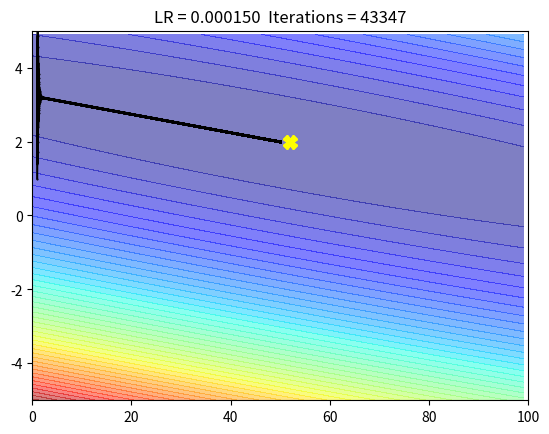

Write the Python code that produced this figure.
# [redacted]
# [redacted]
# Homework 1

import numpy as np
import matplotlib.pyplot as plt

x_data = np.array([35., 38., 31., 20., 22., 25., 17., 60., 8., 60.])
y_data = 2*x_data+50+5*np.random.random()

bias = np.arange(0,100,1) #bias
weight = np.arange(-5, 5,0.1) #weight
Z = np.zeros((len(bias),len(weight)))

for i in range(len(bias)):
    for j in range(len(weight)):
        b = bias[i]
        w = weight[j]
        Z[j][i] = 0
        for n in range(len(x_data)):
            Z[j][i] = Z[j][i] + (w * x_data[n] + b - y_data[n]) ** 2
        Z[j][i] = Z[j][i]/len(x_data)

plt.xlim(0,100)
plt.ylim(-5,5)
plt.plot(52, 2,"X", color = "yellow", markersize = 10) # plot the target
plt.contourf(bias,weight,Z, 50, alpha =0.5, cmap= plt.get_cmap('jet'))

b = 1 # initial b
w = 1 # initial w
lr = 0.00015 #learning rate
iteration = 100000
b_history = [b]
w_history = [w]

iterations = 0
target_gradient = 0.0001

for i in range(iteration):
    iterations += 1
    b_grad = 0.0
    w_grad = 0.0
    for n in range(len(x_data)):
        b_grad = b_grad + (b + w*x_data[n] - y_data[n]) * 1.0
        w_grad = w_grad + (b + w*x_data[n] - y_data[n]) * x_data[n]
    # stop iterations when target gradient is reached
    if abs(b_grad) < target_gradient and abs(w_grad) < target_gradient:
        print(f"Reached target gradient of less than 0.0001 in {iterations} iterations")
        break
    b -= lr * b_grad
    w -= lr * w_grad
    b_history.append(b)
    w_history.append(w)
plt.plot(b_history, w_history, 'o-', ms=.5, lw=1.5,color='black')
plt.plot(52, 2,"X", color = "yellow", markersize = 10)
plt.title(f'LR = ' + '%f'%lr + f'  Iterations = {iterations}')
plt.show()